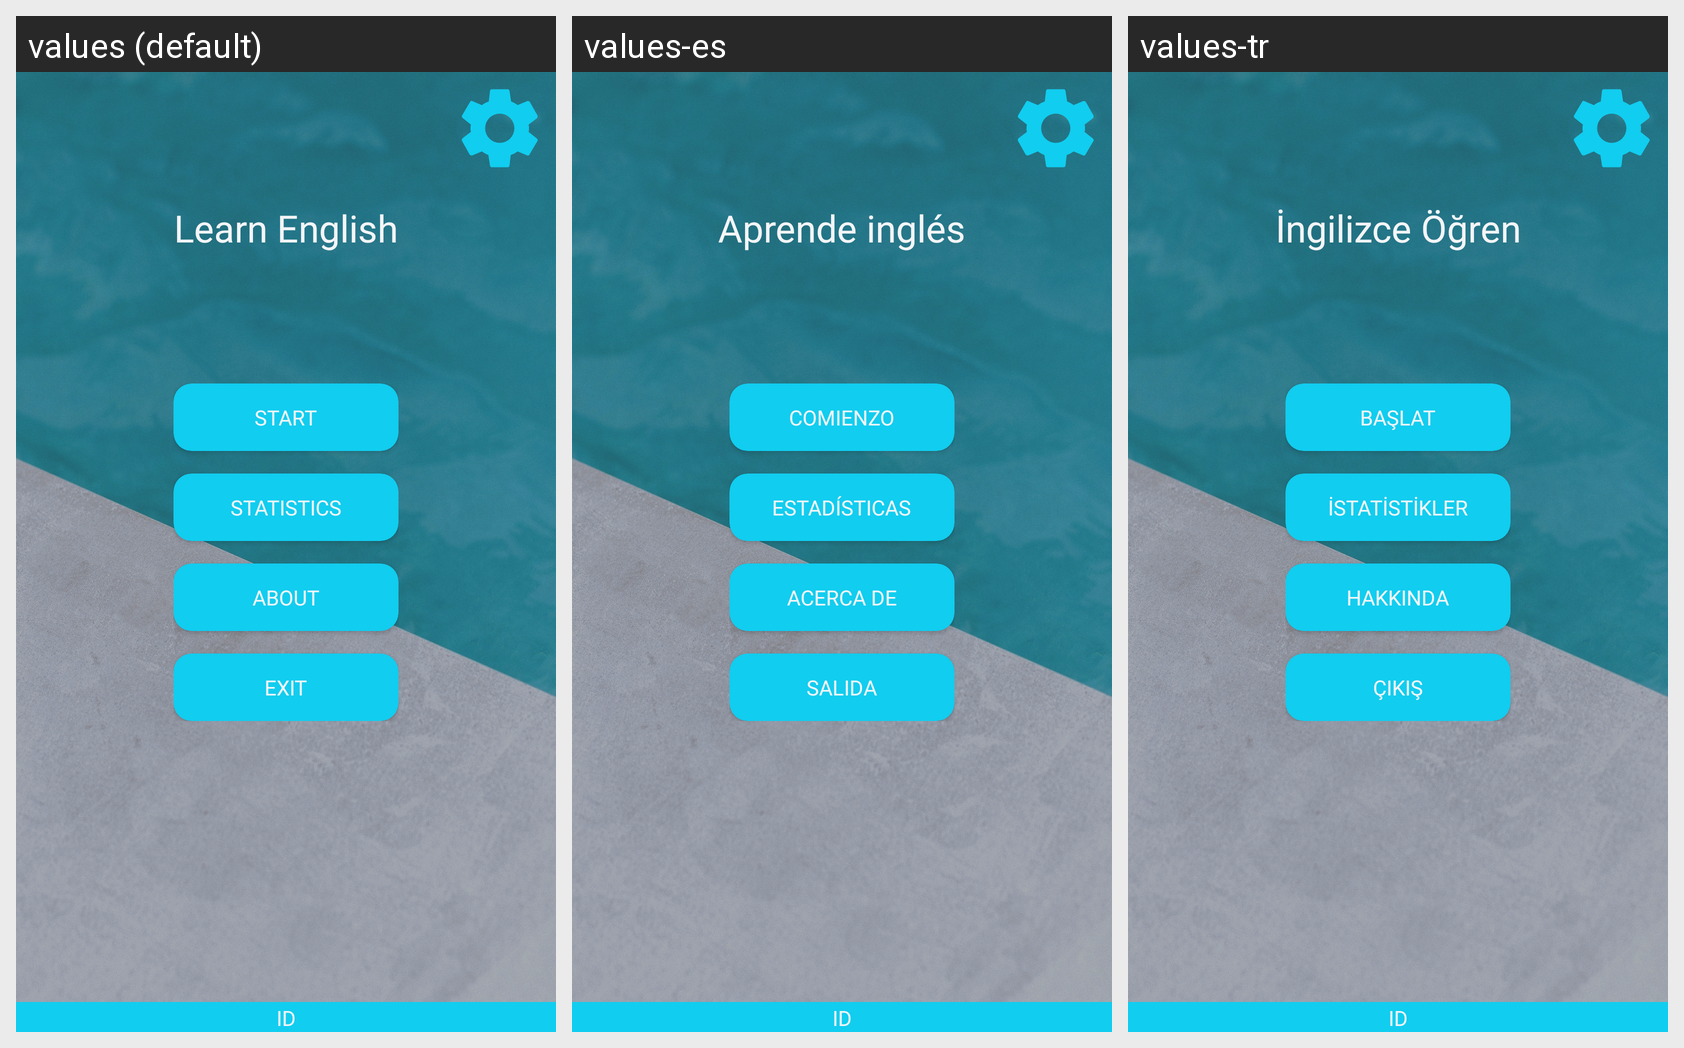

The Android screen above is rendered under several locales of the same app. Produce the string resources it draws, with the default and per-locale values.
Android screen res/layout/activity_main.xml rendered under 3 locales, left to right: values (default), values-es, values-tr. Device: Nexus 5 (rendered at 1080×1920; each locale shown at half size, 540×960, under a caption strip naming it); theme AppTheme.
Strings drawn on this screen, with the default value and each locale's value (text and hints the layout hard-codes, and strings that could not be matched under every locale, appear in the picture but are not listed):

app_name
  values: Learn English
  values-es: Aprende inglés
  values-tr: İngilizce Öğren

start_app
  values: START
  values-es: COMIENZO
  values-tr: BAŞLAT

statistics
  values: STATISTICS
  values-es: ESTADÍSTICAS
  values-tr: İSTATİSTİKLER

about
  values: ABOUT
  values-es: ACERCA DE
  values-tr: HAKKINDA

exit
  values: EXIT
  values-es: SALIDA
  values-tr: ÇIKIŞ

id
  values: ID
  values-es: ID
  values-tr: ID
